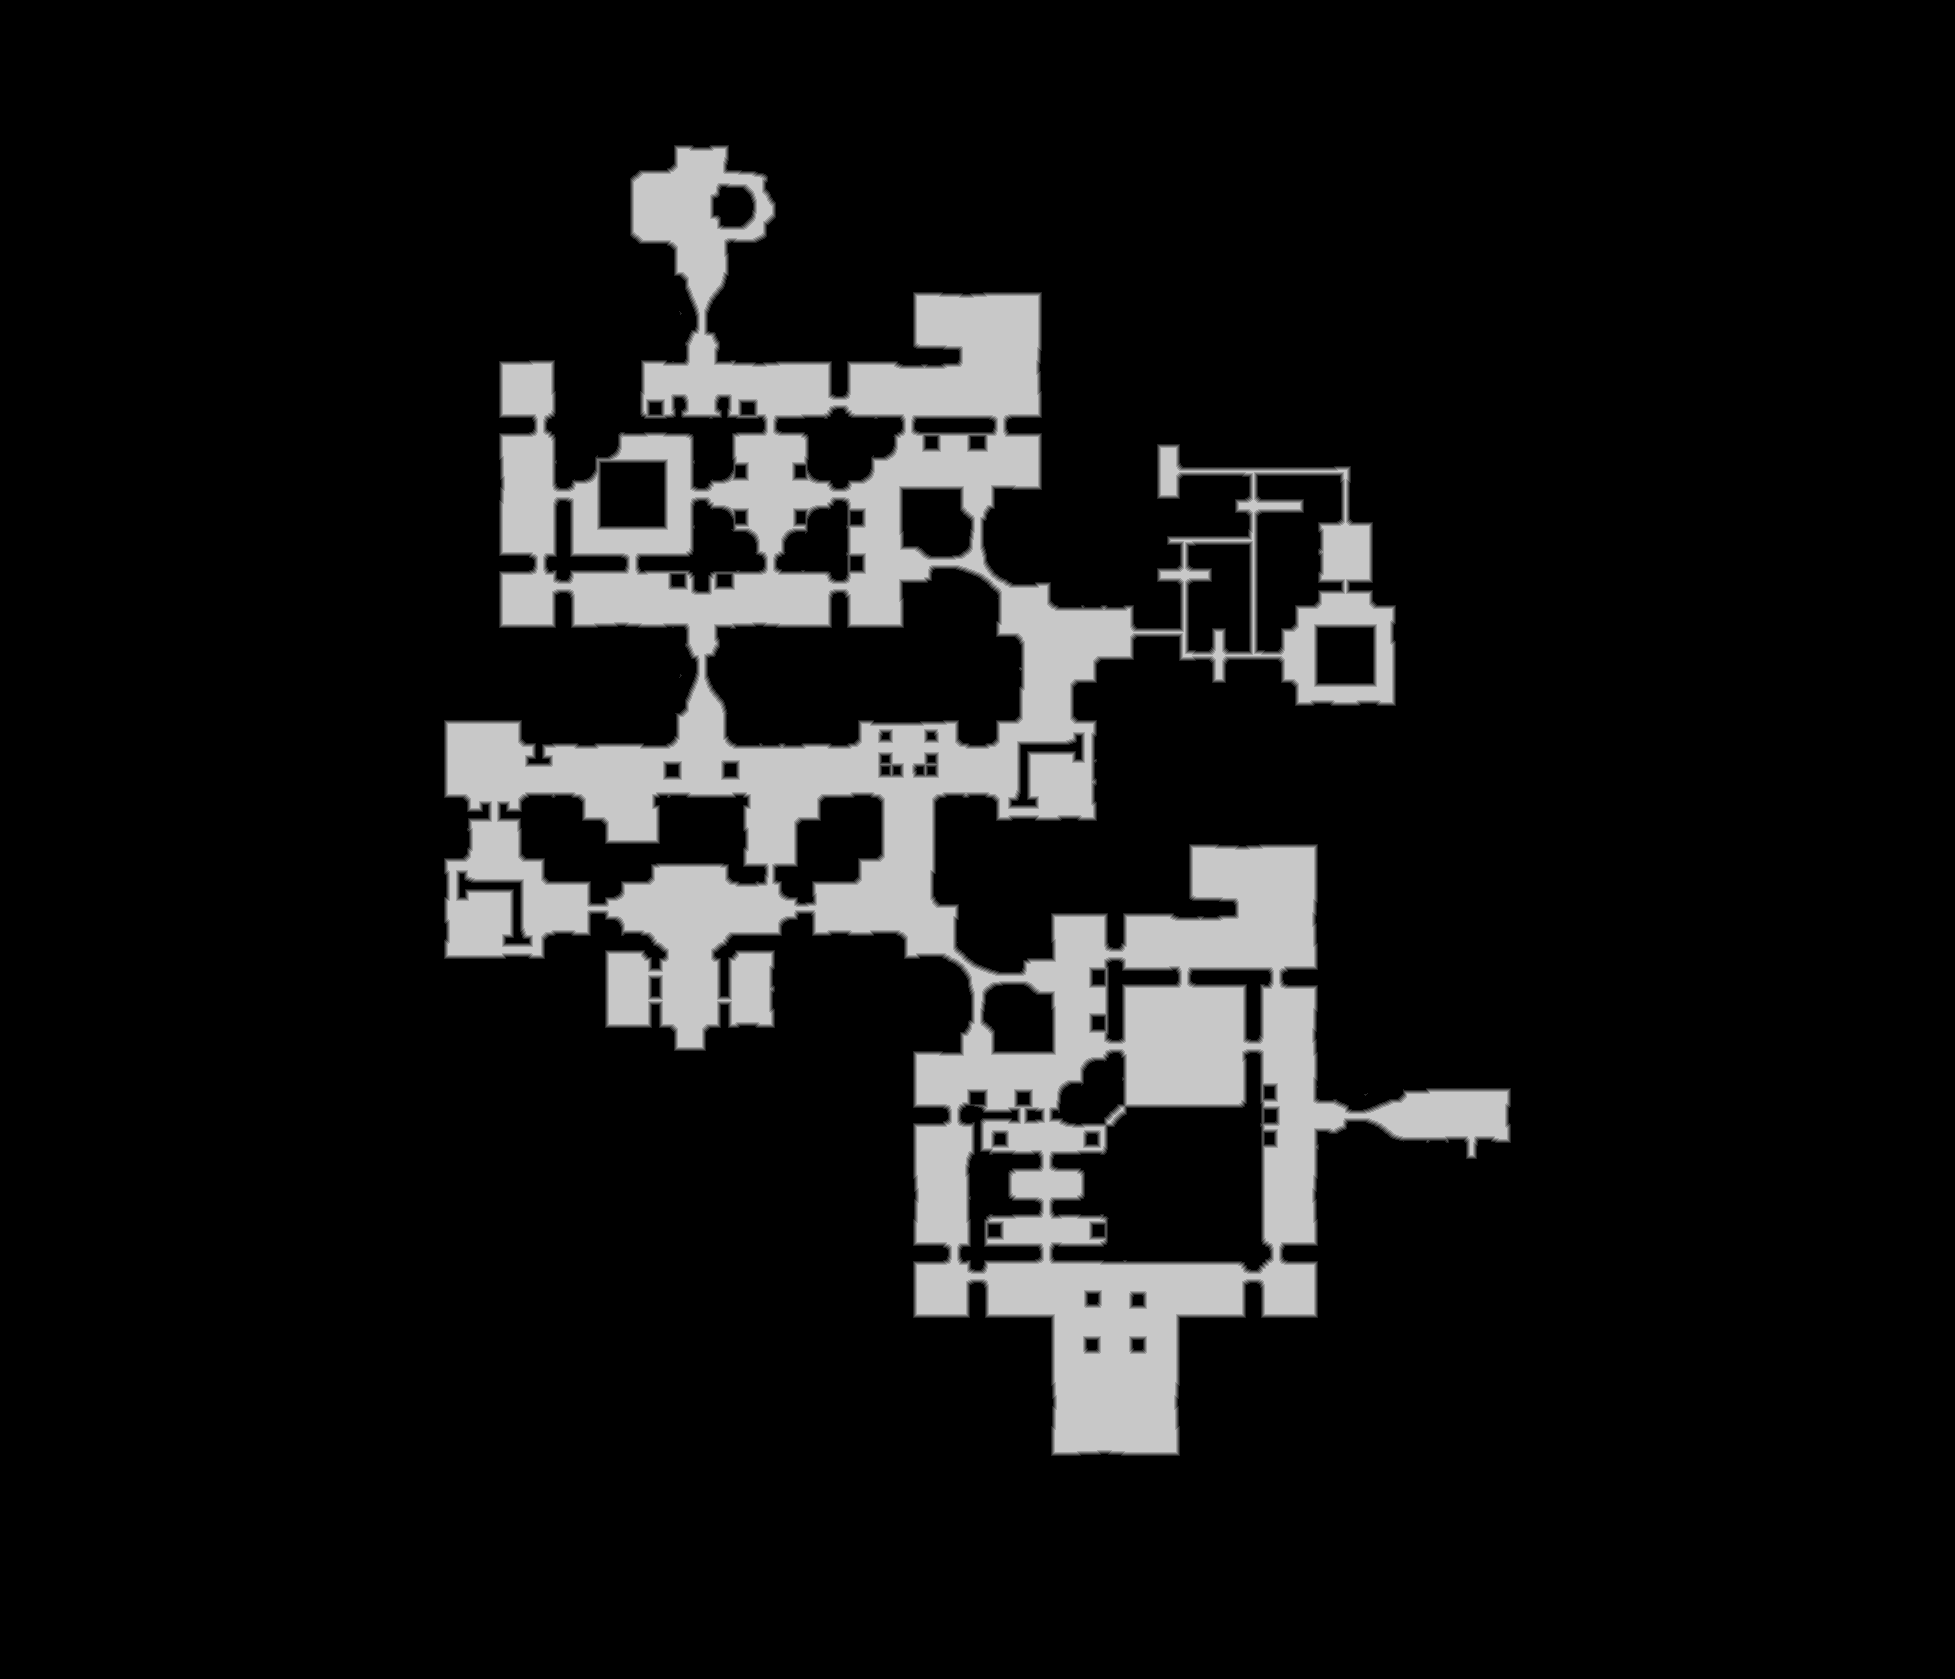

Data behind this chart, as committed beside it:
source	tdt_hull melee
truth	truth_58f680113f0.tsv
width	1955
height	1679
nibble	0	2888253
nibble	1	22775
nibble	2	23138
nibble	3	23010
nibble	4	22941
nibble	5	302328
